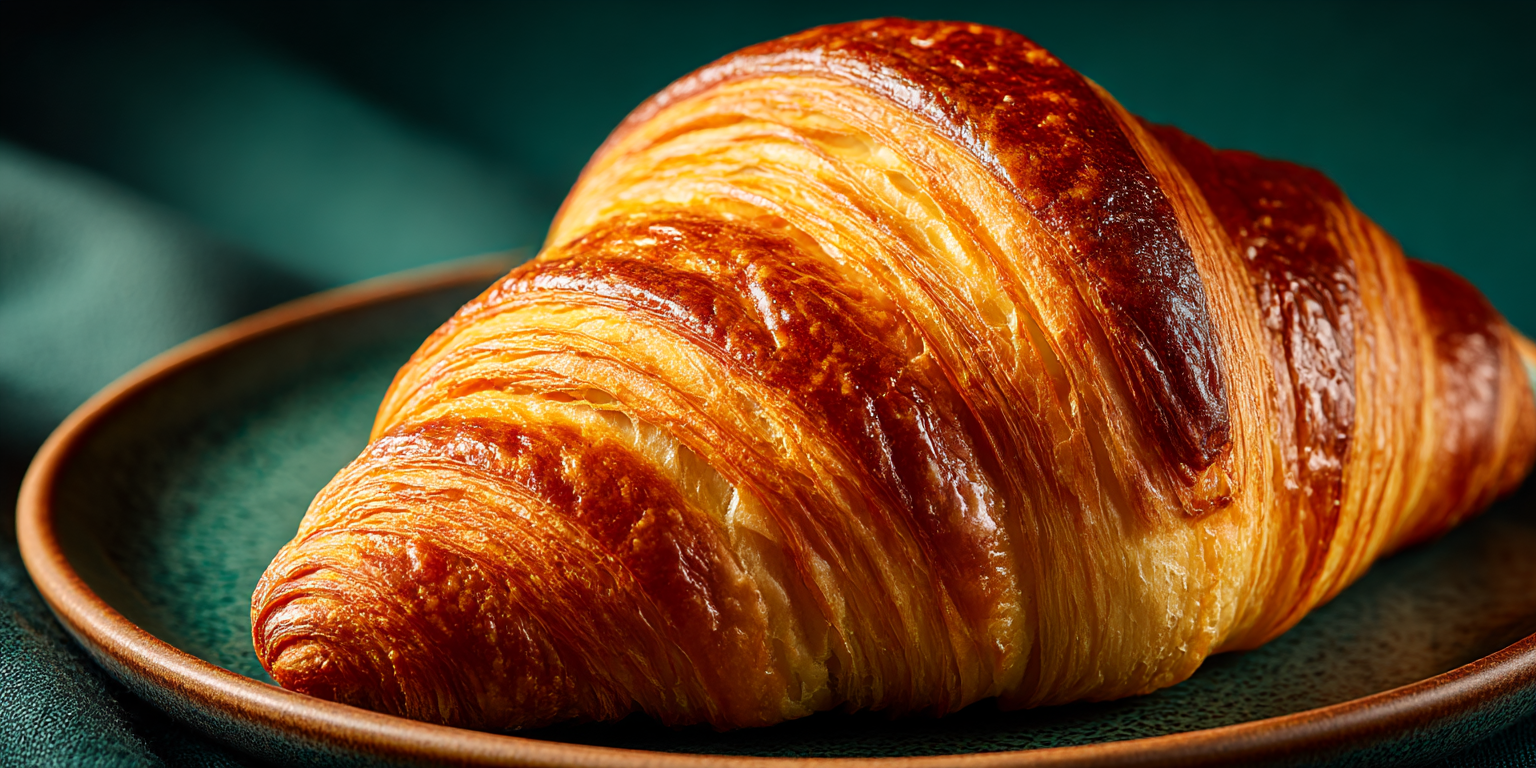
Generation parameters embedded in this image by Midjourney (PNG 'Description' text chunk):
professional studio photo of a golden flaky Italian croissant resting on a small elegant ceramic plate, placed on a dark green tabletop, soft cream background, warm diffused lighting, subtle shadows, minimal and elegant setup, shallow depth of field --ar 2:1 --stylize 300 --v 7 --draft Job ID: a433f05f-b8a0-4c49-b464-0ffd9721daca